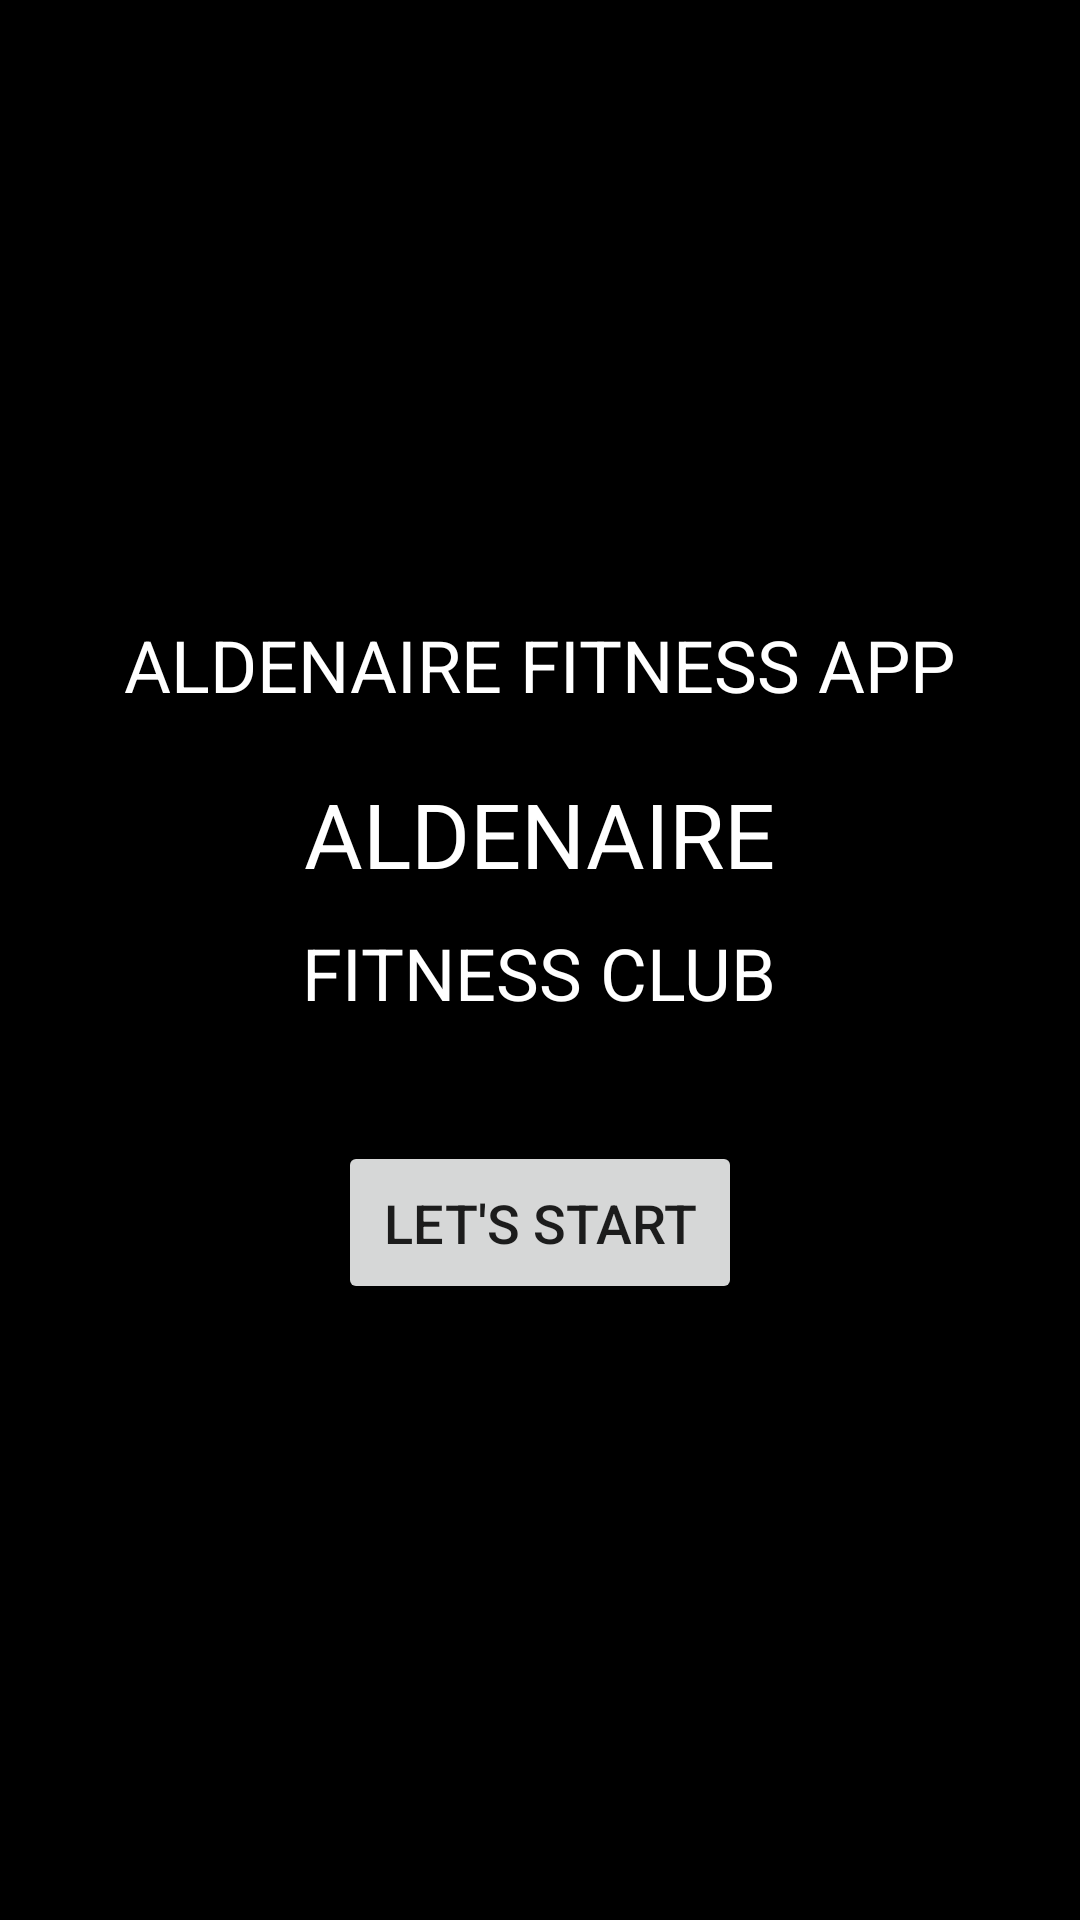

Here is an Android app screen rendered from its layout file. Give the layout XML and the strings, colors and styles it references.
<!-- AndroidManifest.xml: application theme Theme.AldenaireFitness -->
<!-- res/layout/activity_main.xml -->
<?xml version="1.0" encoding="utf-8"?>
<LinearLayout xmlns:android="http://schemas.android.com/apk/res/android"
    android:layout_width="match_parent"
    android:layout_height="match_parent"
    android:orientation="vertical"
    android:gravity="center"
    android:background="@color/black">

    <TextView
        android:layout_width="wrap_content"
        android:layout_height="wrap_content"
        android:text="ALDENAIRE FITNESS APP"
        android:textColor="@color/white"
        android:textSize="24sp"
        android:layout_marginBottom="20dp"/>

    <TextView
        android:layout_width="wrap_content"
        android:layout_height="wrap_content"
        android:text="ALDENAIRE"
        android:textColor="@color/white"
        android:textSize="30sp"
        android:layout_marginBottom="10dp"/>

    <TextView
        android:layout_width="wrap_content"
        android:layout_height="wrap_content"
        android:text="FITNESS CLUB"
        android:textColor="@color/white"
        android:textSize="24sp"
        android:layout_marginBottom="40dp"/>

    <Button
        android:id="@+id/startButton"
        android:layout_width="wrap_content"
        android:layout_height="wrap_content"
        android:text="@string/lets_start"
        android:textSize="18sp"
        android:padding="15dp"/>

</LinearLayout>
<!-- resources referenced by this layout -->
<resources>
  <string name="lets_start">Let\'s Start</string>
  <style name="Theme.AldenaireFitness" parent="Theme.MaterialComponents.DayNight.DarkActionBar">
          <item name="colorPrimary">@color/purple_500</item>
          <item name="colorPrimaryVariant">@color/purple_700</item>
          <item name="colorOnPrimary">@color/white</item>
      </style>
  <!-- not gathered from this repository: default colours our renderer supplied (Android Studio template values) -->
  <color name="purple_500">#FF6200EE</color>
  <color name="purple_700">#FF3700B3</color>
  <color name="black">#FF000000</color>
  <color name="white">#FFFFFFFF</color>
</resources>
